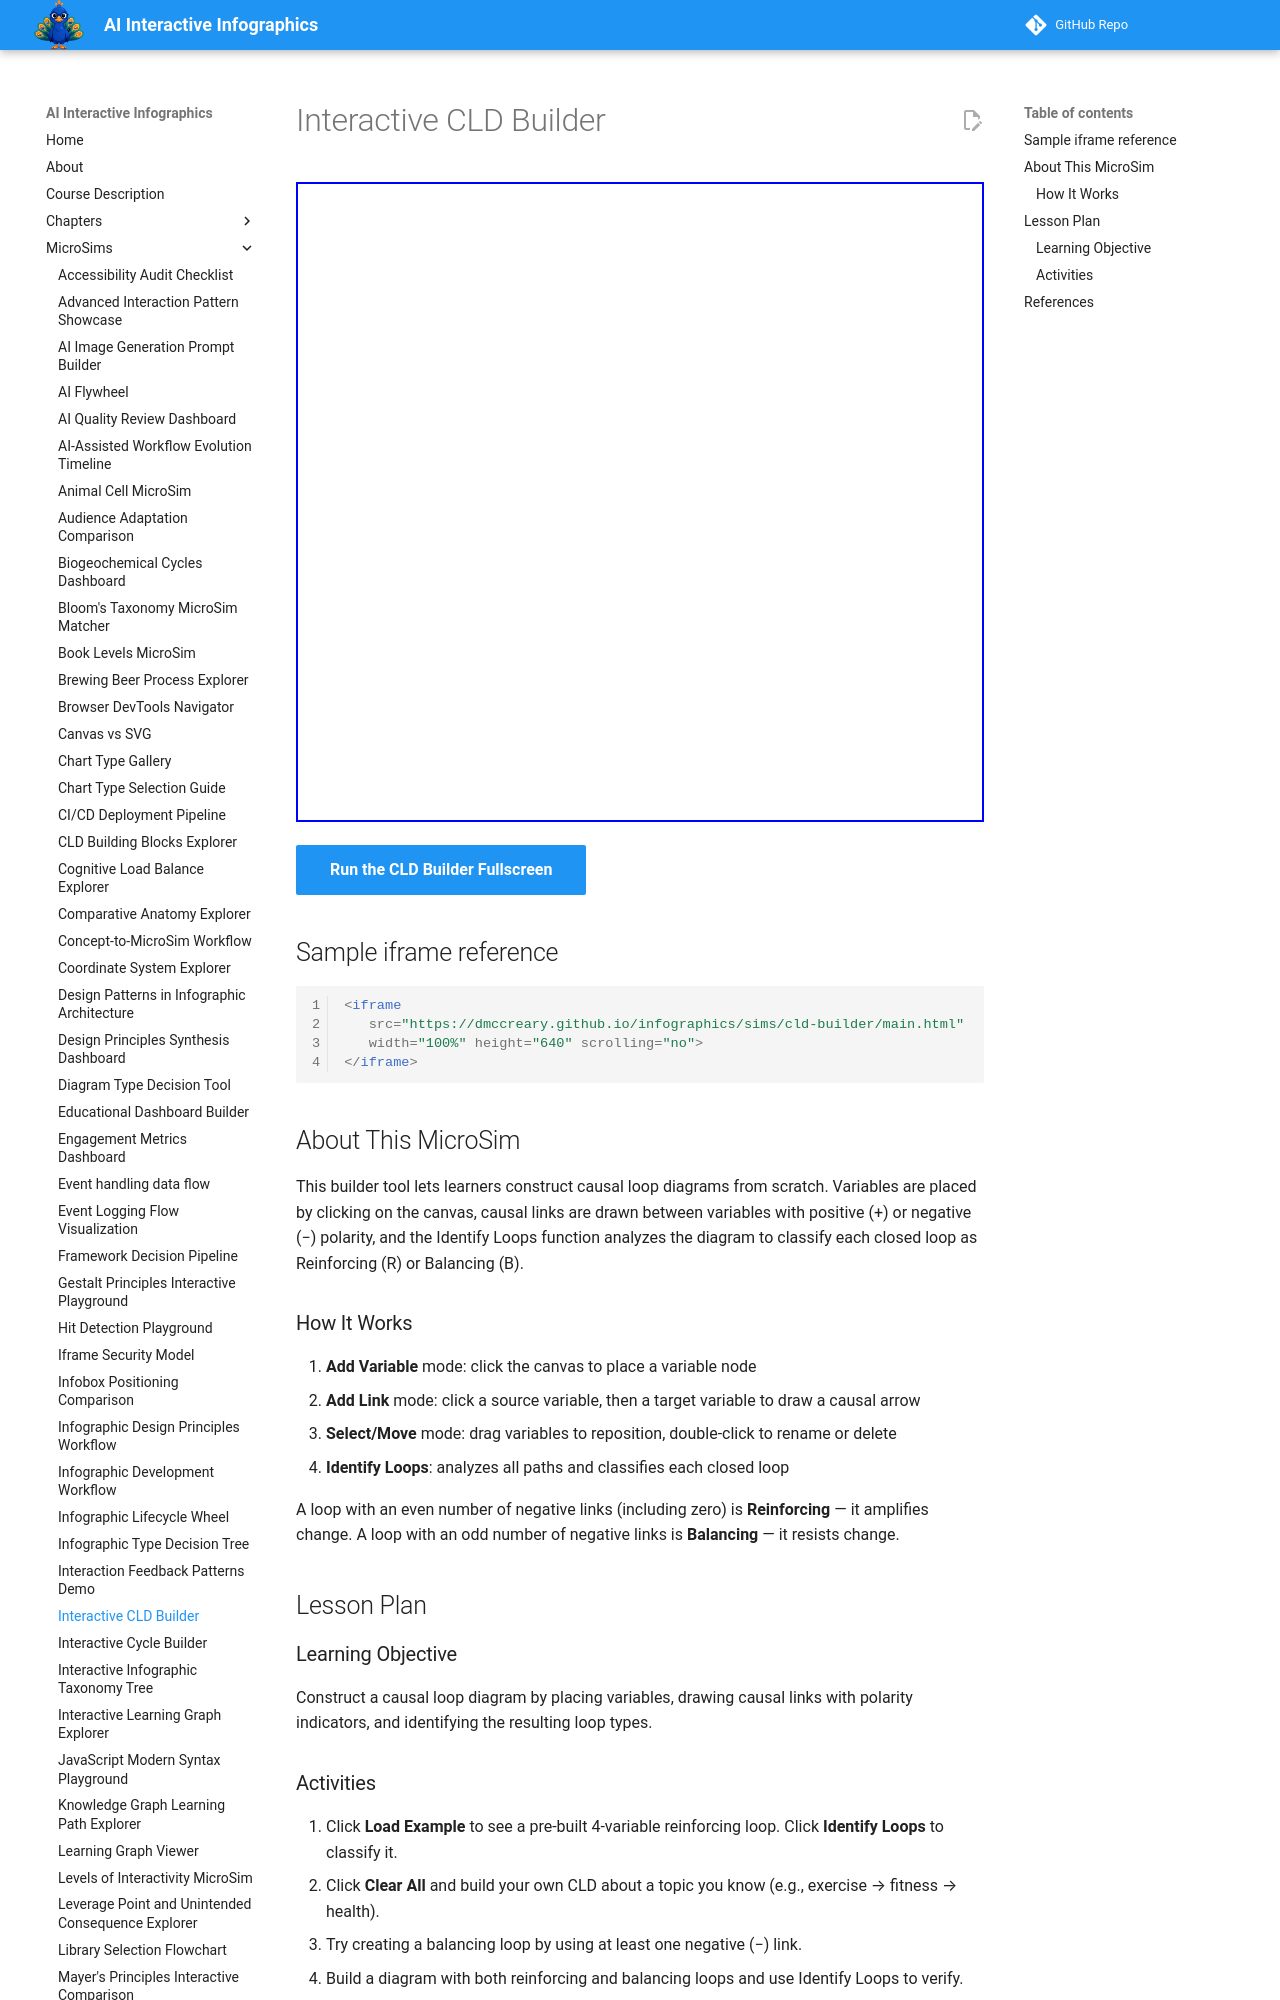

repository: dmccreary/infographics · page: sims/cld-builder/index.html · generator: mkdocs

---
title: Interactive CLD Builder
description: Construct a causal loop diagram by placing variables, drawing causal links with polarity indicators, and identifying the resulting loop types.
quality_score: 0
image: /sims/cld-builder/cld-builder.png
social:
   cards: false
---
# Interactive CLD Builder

<iframe src="main.html" height="640" scrolling="no"></iframe>

[Run the CLD Builder Fullscreen](./main.html){ .md-button .md-button--primary }

## Sample iframe reference

```html
<iframe
   src="https://dmccreary.github.io/infographics/sims/cld-builder/main.html"
   width="100%" height="640" scrolling="no">
</iframe>
```

## About This MicroSim

This builder tool lets learners construct causal loop diagrams from scratch. Variables are placed by clicking on the canvas, causal links are drawn between variables with positive (+) or negative (−) polarity, and the Identify Loops function analyzes the diagram to classify each closed loop as Reinforcing (R) or Balancing (B).
